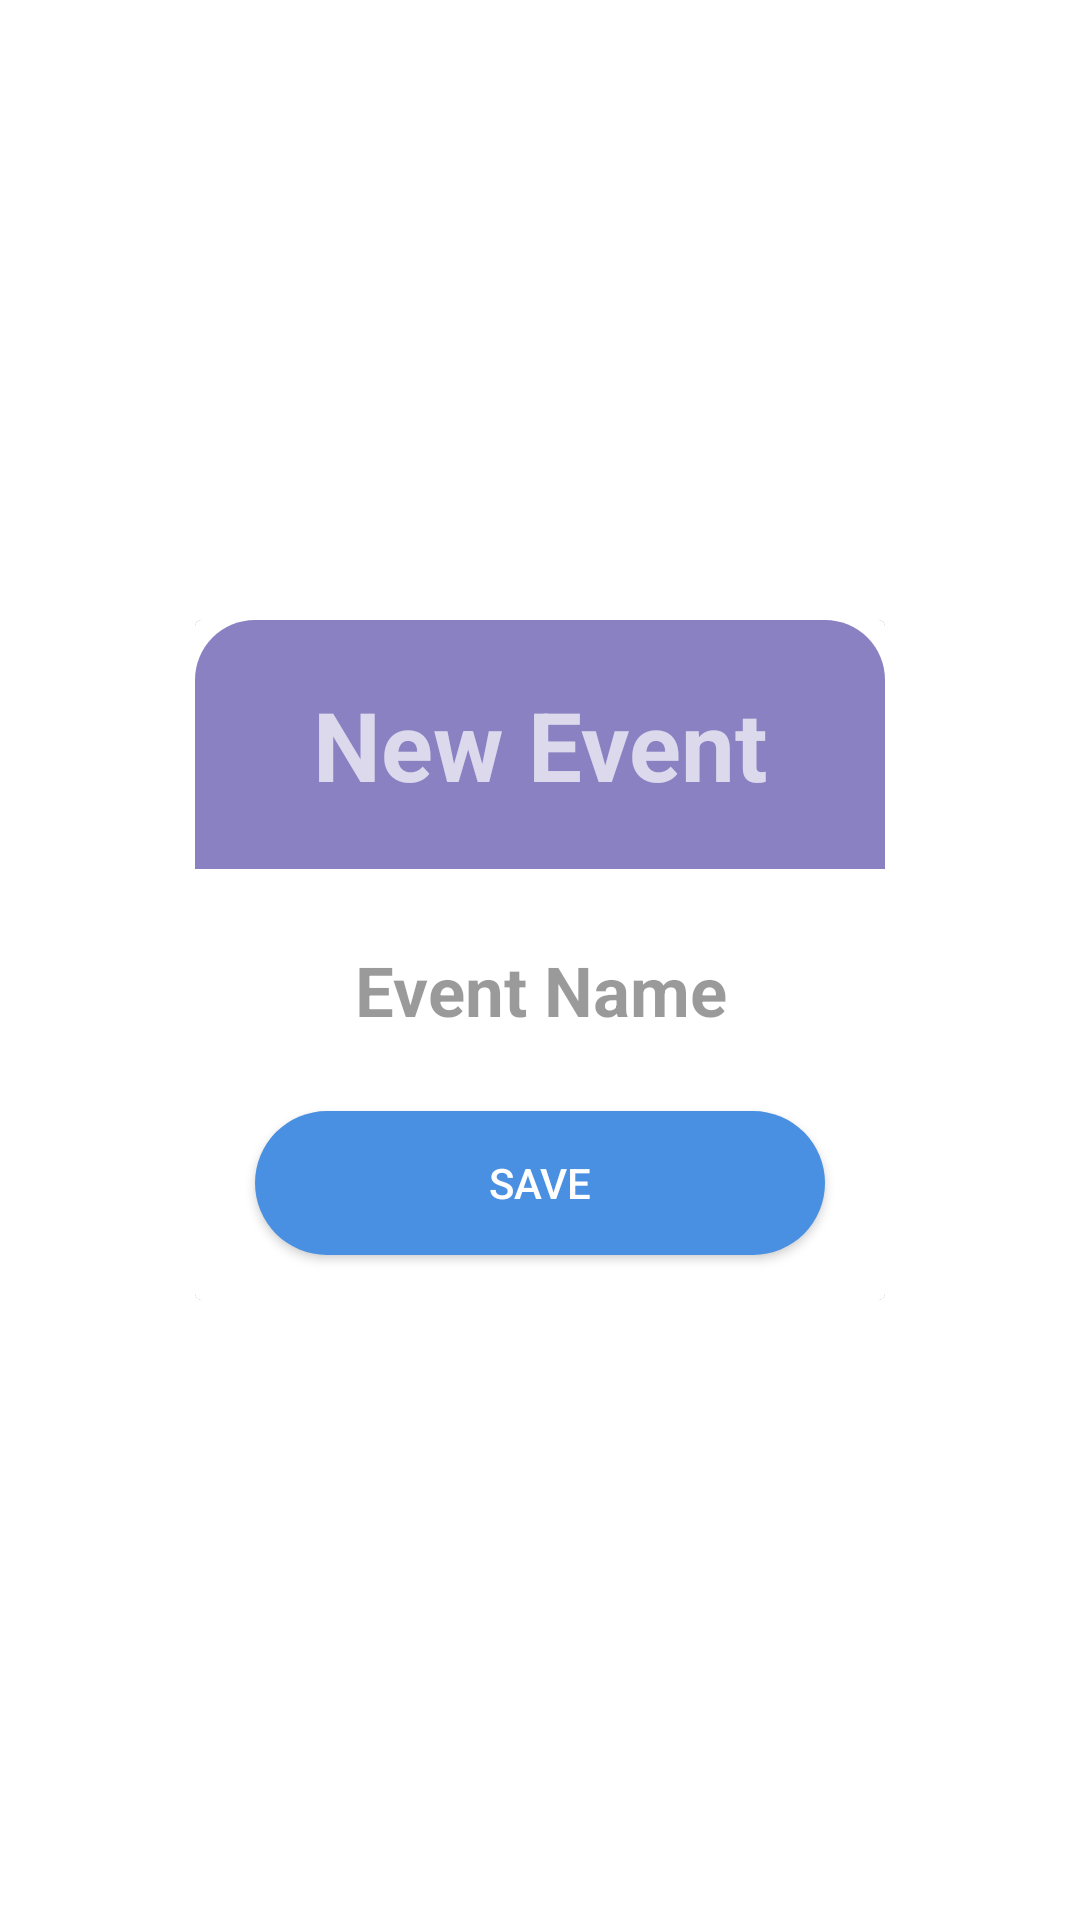

The Android layout XML behind this screen, and the referenced resources:
<!-- AndroidManifest.xml: activity theme DialogTheme -->
<!-- res/layout/activity_add_event.xml -->
<?xml version="1.0" encoding="utf-8"?>
<androidx.constraintlayout.widget.ConstraintLayout xmlns:android="http://schemas.android.com/apk/res/android"
    xmlns:app="http://schemas.android.com/apk/res-auto"
    xmlns:tools="http://schemas.android.com/tools"
    android:layout_width="match_parent"
    android:layout_height="match_parent"
    tools:context=".AddEventActivity"
    android:onClick="closePopup">

    <androidx.cardview.widget.CardView
        android:layout_width="wrap_content"
        android:layout_height="wrap_content"
        android:onClick="doNothing"
        app:cardElevation="0dp"
        app:layout_constraintBottom_toBottomOf="parent"
        app:layout_constraintEnd_toEndOf="parent"
        app:layout_constraintStart_toStartOf="parent"
        app:layout_constraintTop_toTopOf="parent">
      
        <LinearLayout
            android:layout_width="wrap_content"
            android:layout_height="wrap_content"
            android:background="@color/white"
            android:gravity="center_horizontal"
            android:orientation="vertical">

            <TextView
                android:id="@+id/new_event"
                android:background="@drawable/cardview_title_background"
                style="@style/TitleCardView"
                android:textAlignment="center"
                android:text="New Event" />

            <EditText
                android:id="@+id/event_name"
                android:layout_width="200dp"
                android:layout_height="wrap_content"
                android:hint="Event Name"
                android:inputType="text"
                android:textAlignment="center"
                android:textColor="@color/black"
                android:textColorHint="@color/weakBlack"
                android:layout_marginVertical="25dp"
                android:layout_marginHorizontal="15dp"
                android:background="@null"
                android:textSize="23dp"
                android:textStyle="bold" />

            <Button
                android:id="@+id/button2"
                android:layout_width="match_parent"
                android:layout_marginHorizontal="20dp"
                android:layout_marginBottom="15dp"
                android:layout_height="wrap_content"
                android:background="@drawable/answer_button_blue"
                android:onClick="createEvent"
                android:text="Save" />
        </LinearLayout>

    </androidx.cardview.widget.CardView>
</androidx.constraintlayout.widget.ConstraintLayout>
<!-- resources referenced by this layout -->
<resources>
  <color name="black">#000000</color>
  <color name="weakBlack">#65000000</color>
  <color name="white">#FFFFFF</color>
  <!-- drawable answer_button_blue (drawable) -->
  <?xml version="1.0" encoding="UTF-8"?>
  <shape xmlns:android="http://schemas.android.com/apk/res/android">
      <solid android:color="@color/blue"/>
      <stroke android:width="0dp" android:color="#000000" />
      <corners android:radius="25dp"/>
      <padding android:left="5dp" android:top="5dp" android:right="5dp" android:bottom="5dp" />
  </shape>
  <!-- drawable cardview_title_background (drawable) -->
  <?xml version="1.0" encoding="utf-8"?>
  <shape xmlns:android="http://schemas.android.com/apk/res/android">
      <solid android:color="@color/colorPrimaryDark"/>
      <stroke android:width="0dp" android:color="#000000" />
      <corners android:topLeftRadius="20dp" android:topRightRadius="20dp"/>
  </shape>
  <style name="TitleCardView">
          <item name="android:layout_width">match_parent</item>
          <item name="android:layout_height">wrap_content</item>
          <item name="android:textStyle">bold</item>
          <item name="android:color">@color/white</item>
          <item name="android:textSize">32dp</item>
          <item name="android:gravity">center</item>
      </style>
  <style name="DialogTheme" parent="Theme.AppCompat.Dialog">
          <item name="windowNoTitle">true</item>
          <item name="android:windowBackground">@drawable/activity_dialog_background</item>
      </style>
  <color name="blue">#4A90E2</color>
  <color name="colorPrimaryDark">#8981C2</color>
  <!-- drawable activity_dialog_background (drawable) -->
  <?xml version="1.0" encoding="utf-8"?>
  <shape xmlns:android="http://schemas.android.com/apk/res/android">
      <solid android:color="#00000000"/>
      <corners android:radius="20dp"/>
  </shape>
</resources>
